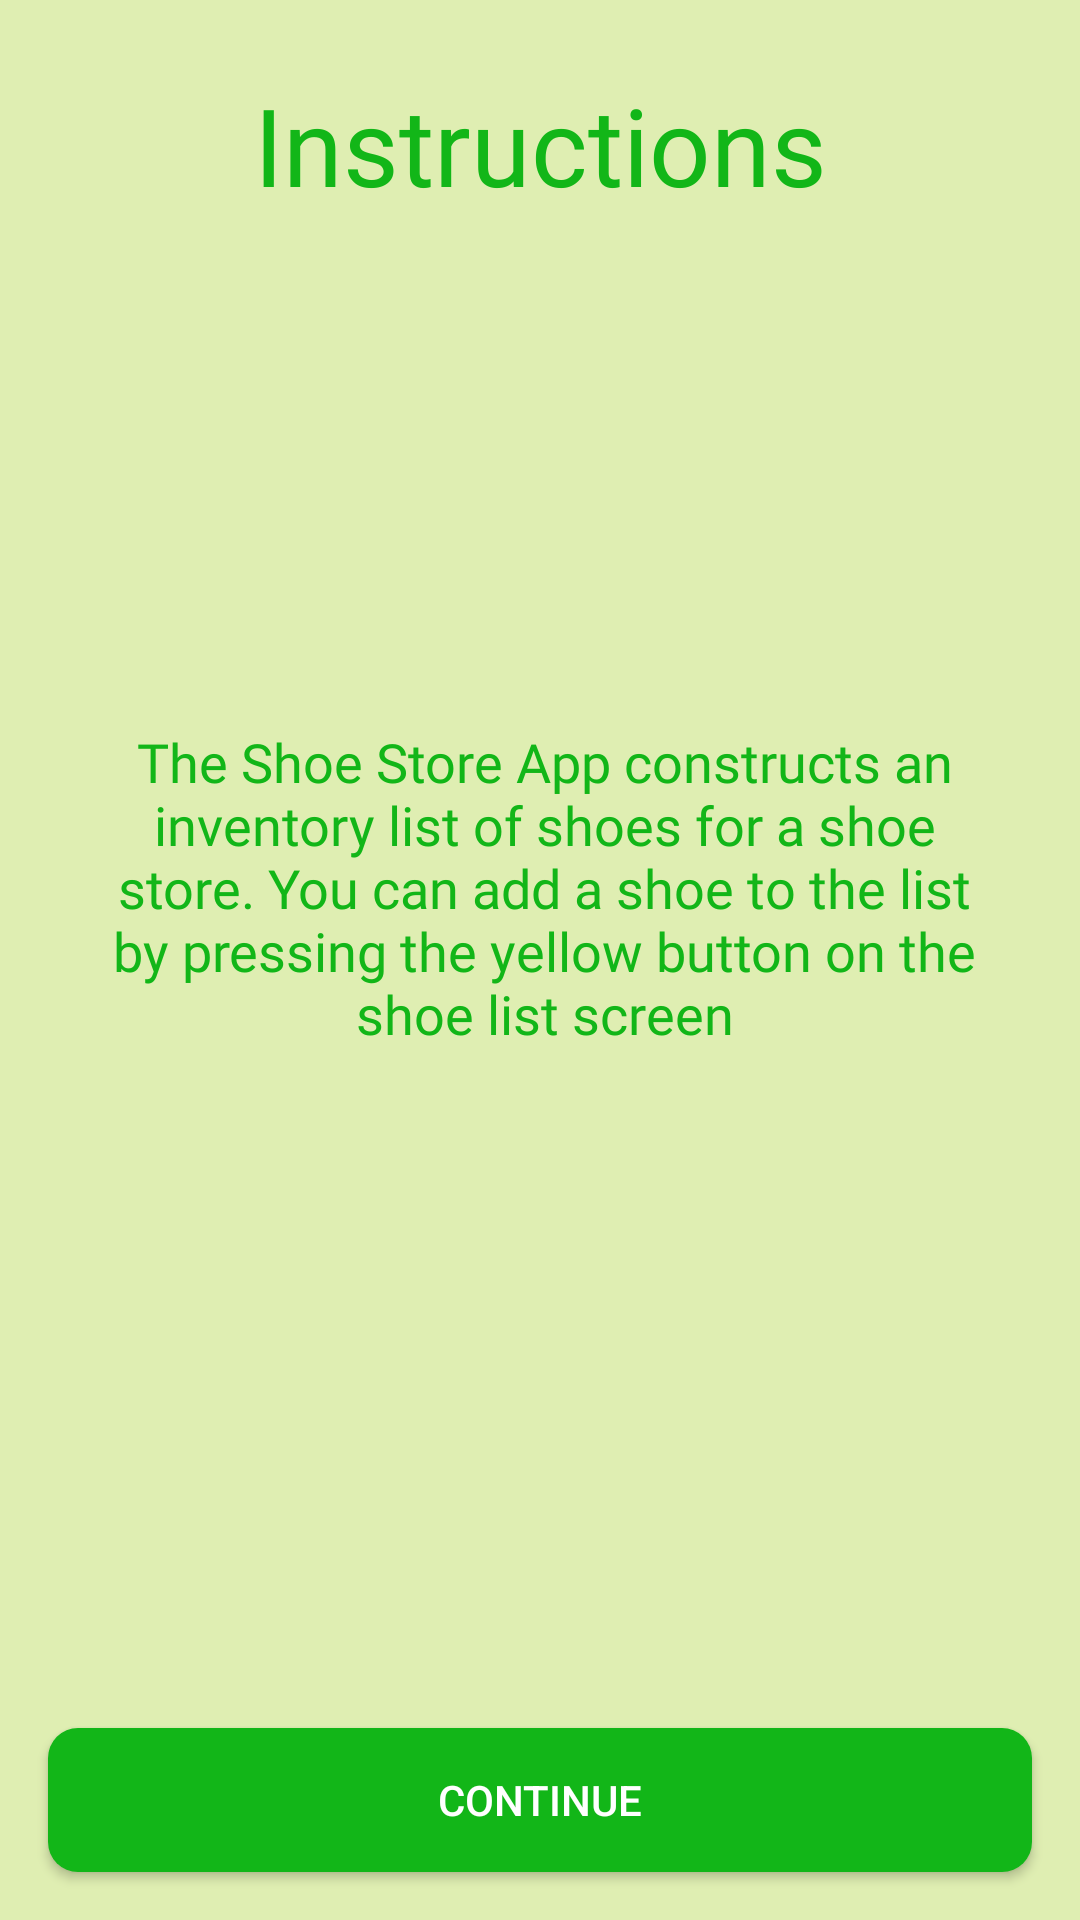

Android layout source for this screen:
<!-- AndroidManifest.xml: application theme AppTheme -->
<!-- res/layout/fragment_instructions.xml -->
<?xml version="1.0" encoding="utf-8"?>
<layout
    xmlns:android="http://schemas.android.com/apk/res/android"
    xmlns:app="http://schemas.android.com/apk/res-auto">

    <androidx.constraintlayout.widget.ConstraintLayout
        android:layout_width="match_parent"
        android:layout_height="match_parent"
        android:background="@color/colorBackground">

        <TextView
            android:id="@+id/Instructions_heading_text"
            style="@style/HeadingStyle"
            android:layout_width="wrap_content"
            android:layout_height="wrap_content"
            android:layout_marginStart="16dp"
            android:layout_marginTop="16dp"
            android:layout_marginEnd="16dp"
            android:text="@string/instructions"
            app:layout_constraintEnd_toEndOf="parent"
            app:layout_constraintStart_toStartOf="parent"
            app:layout_constraintTop_toTopOf="parent" />

        <TextView
            android:id="@+id/instructions_text"
            style="@style/textStyle"
            android:layout_width="308dp"
            android:layout_height="162dp"
            android:layout_marginStart="16dp"
            android:layout_marginEnd="16dp"
            android:text="@string/instructionsText"
            app:layout_constraintBottom_toTopOf="@+id/InsContbutton"
            app:layout_constraintEnd_toEndOf="parent"
            app:layout_constraintHorizontal_bias="0.574"
            app:layout_constraintStart_toStartOf="parent"
            app:layout_constraintTop_toTopOf="parent" />

        <Button
            android:id="@+id/InsContbutton"
            style="@style/ButtonStyle"
            android:layout_width="0dp"
            android:layout_height="wrap_content"
            android:layout_marginStart="16dp"
            android:layout_marginEnd="16dp"
            android:layout_marginBottom="16dp"
            android:text="@string/continueButton"
            app:layout_constraintBottom_toBottomOf="parent"
            app:layout_constraintEnd_toEndOf="parent"
            app:layout_constraintHorizontal_bias="0.0"
            app:layout_constraintStart_toStartOf="parent" />
    </androidx.constraintlayout.widget.ConstraintLayout>
</layout>
<!-- resources referenced by this layout -->
<resources>
  <color name="colorBackground">#FFDFEEB2</color>
  <string name="continueButton">Continue</string>
  <string name="instructions">Instructions</string>
  <string name="instructionsText">The Shoe Store App constructs an inventory list of shoes for a shoe store. You can add a shoe to the list by pressing the yellow button on the shoe list screen</string>
  <style name="ButtonStyle">
  
          <item name="android:layout_height">wrap_content</item>
          <item name="android:layout_width">match_parent</item>
          <item name="android:layout_marginStart">@dimen/layout_margin</item>
          <item name="android:backgroundTint">@color/colorButton</item>
          <item name="android:layout_marginRight">@dimen/layout_margin</item>
          <item name="android:background">@drawable/rounded_buttons</item>
          <item name="android:textColor">@color/colorWhite</item>
  
      </style>
  <style name="HeadingStyle">
          <item name="android:layout_width">0dp</item>
          <item name="android:layout_height">wrap_content</item>
          <item name="android:layout_marginStart">16dp</item>
          <item name="android:layout_marginTop">16dp</item>
          <item name="android:layout_marginEnd">16dp</item>
          <item name="android:fontFamily">@font/bangers</item>
          <item name="android:gravity">center</item>
          <item name="android:padding">@dimen/small_padding</item>
          <item name="android:textColor">@color/colorHeading</item>
          <item name="android:textSize">36sp</item>
      </style>
  <style name="textStyle" parent="HeadingStyle">
          <item name="android:layout_width">wrap_content</item>
          <item name="android:layout_height">wrap_content</item>
          <item name="android:layout_marginTop">16dp</item>
          <item name="android:textSize">18sp</item>
      </style>
  <style name="AppTheme" parent="Theme.AppCompat.Light.DarkActionBar">
          
          <item name="colorPrimary">@color/colorPrimary</item>
          <item name="colorPrimaryDark">@color/colorPrimaryDark</item>
          <item name="colorAccent">@color/colorAccent</item>
      </style>
  <dimen name="layout_margin">16dp</dimen>
  <color name="colorButton">#12B618</color>
  <!-- drawable rounded_buttons (drawable) -->
  <?xml version="1.0" encoding="utf-8"?>
  <shape xmlns:android="http://schemas.android.com/apk/res/android">
  
  <corners android:radius="10dp"/>
  
      <padding
          android:bottom="10dp"
          android:left="10dp"
          android:right="10dp"
          android:top="10dp" />
  
      <solid android:color="#12B618" />
  
  </shape>
  <color name="colorWhite">#FFFF</color>
  <dimen name="small_padding">8dp</dimen>
  <color name="colorHeading">#12B618</color>
  <color name="colorPrimary">#008577</color>
  <color name="colorPrimaryDark">#00574B</color>
  <color name="colorAccent">#D81B60</color>
</resources>
